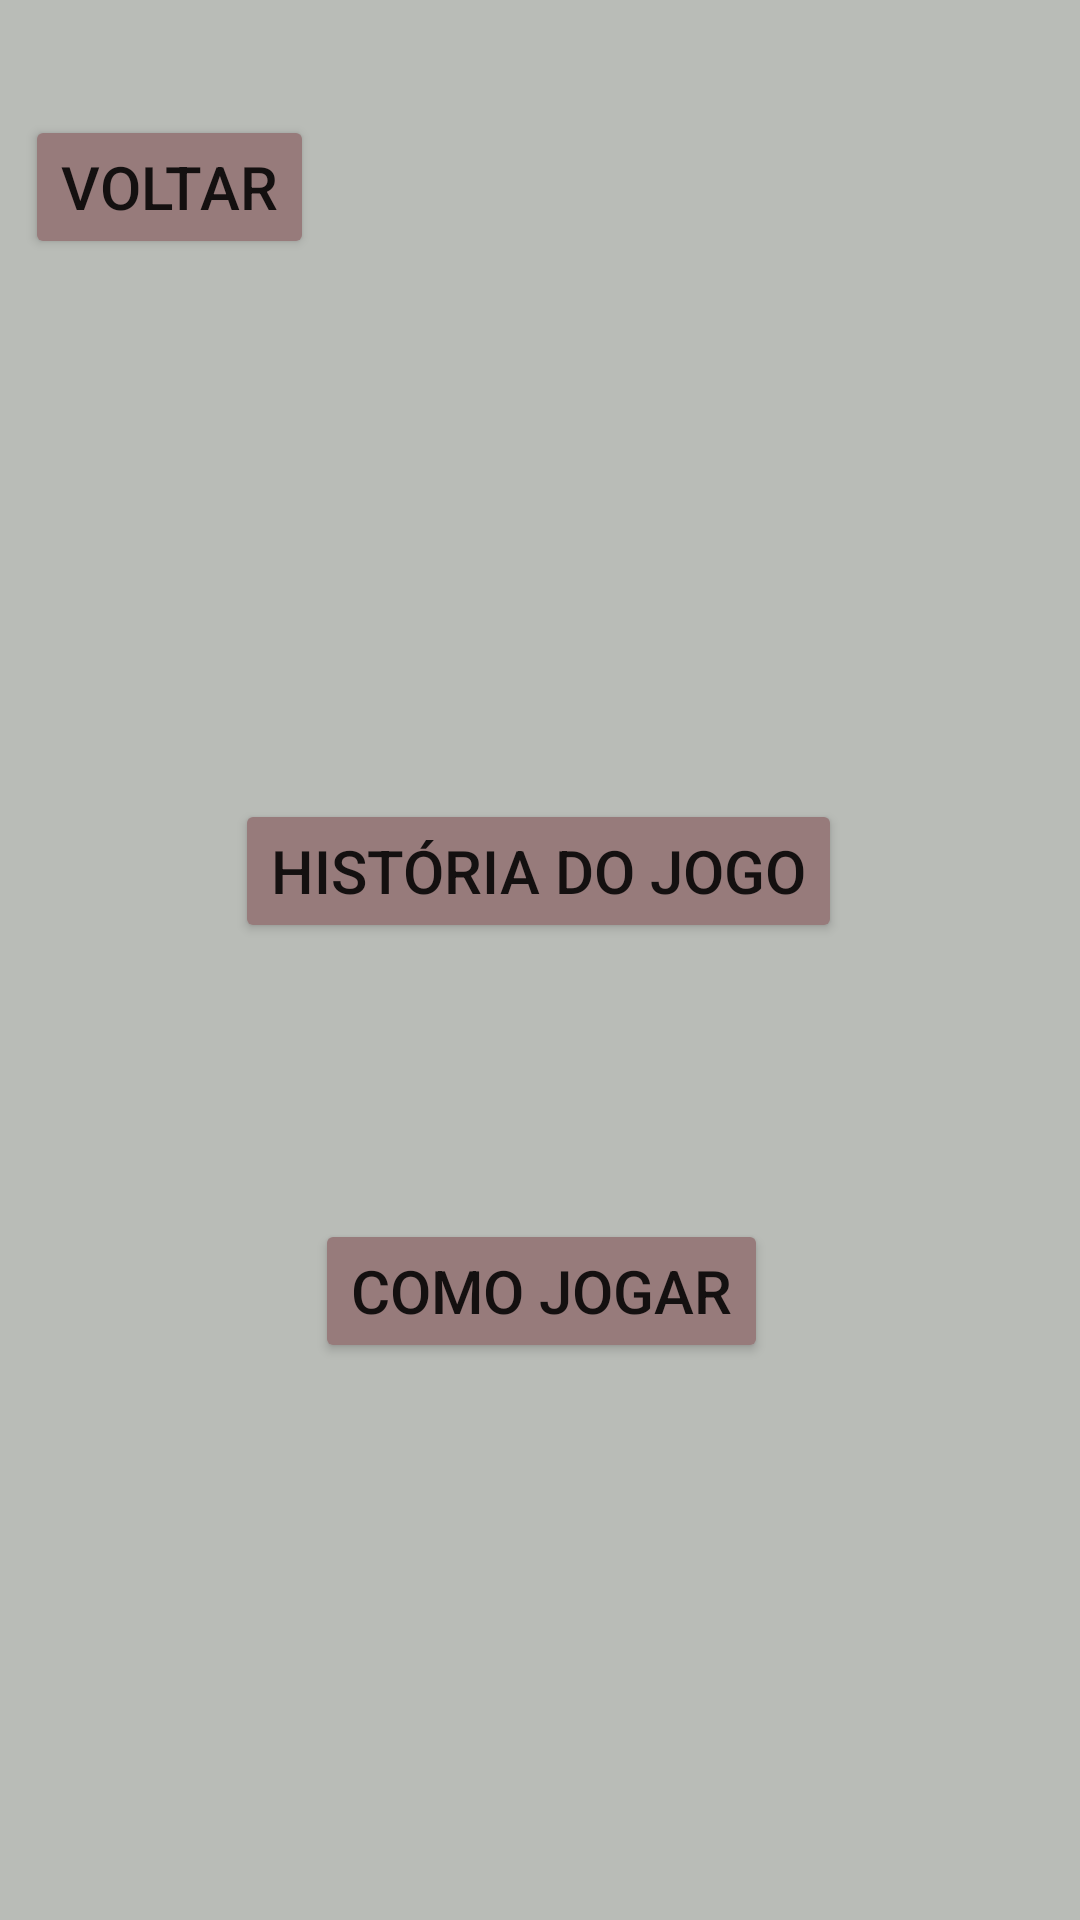

Write the Android layout XML for this screen, with the resource values it uses.
<!-- AndroidManifest.xml: application theme Theme.AplicaçãoTCCGuiaDeJogo -->
<!-- res/layout/guia.xml -->
<?xml version="1.0" encoding="utf-8"?>
<androidx.constraintlayout.widget.ConstraintLayout xmlns:android="http://schemas.android.com/apk/res/android"
    xmlns:app="http://schemas.android.com/apk/res-auto"
    xmlns:tools="http://schemas.android.com/tools"
    android:layout_width="match_parent"
    android:layout_height="match_parent"
    android:background="#B9BCB7"
    tools:context=".Guia">

    <Button
        android:id="@+id/voltar1"
        android:layout_width="wrap_content"
        android:layout_height="wrap_content"
        android:layout_marginStart="12dp"
        android:layout_marginEnd="260dp"
        android:backgroundTint="#977B7B"
        android:onClick="@string/voltar"
        android:text="@string/voltar"
        android:textSize="20sp"
        app:iconPadding="10dp"
        app:layout_constraintBottom_toBottomOf="parent"
        app:layout_constraintEnd_toEndOf="parent"
        app:layout_constraintHorizontal_bias="0.479"
        app:layout_constraintStart_toStartOf="parent"
        app:layout_constraintTop_toTopOf="parent"
        app:layout_constraintVertical_bias="0.065" />

    <Button
        android:id="@+id/button2"
        android:layout_width="wrap_content"
        android:layout_height="wrap_content"
        android:layout_marginStart="117dp"
        android:layout_marginTop="180dp"
        android:layout_marginEnd="117dp"
        android:backgroundTint="#977B7B"
        android:text="@string/historia"
        android:textSize="20sp"
        app:layout_constraintBottom_toBottomOf="parent"
        app:layout_constraintEnd_toEndOf="parent"
        app:layout_constraintHorizontal_bias="0.507"
        app:layout_constraintStart_toStartOf="parent"
        app:layout_constraintTop_toBottomOf="@+id/voltar1"
        app:layout_constraintVertical_bias="0.0" />

    <Button
        android:id="@+id/button3"
        android:layout_width="wrap_content"
        android:layout_height="wrap_content"
        android:layout_marginStart="138dp"
        android:layout_marginTop="92dp"
        android:layout_marginEnd="139dp"
        android:backgroundTint="#977B7B"
        android:text="@string/tutorial"
        android:textSize="20sp"
        app:layout_constraintBottom_toBottomOf="parent"
        app:layout_constraintEnd_toEndOf="parent"
        app:layout_constraintHorizontal_bias="0.488"
        app:layout_constraintStart_toStartOf="parent"
        app:layout_constraintTop_toBottomOf="@+id/button2"
        app:layout_constraintVertical_bias="0.0" />
</androidx.constraintlayout.widget.ConstraintLayout>
<!-- resources referenced by this layout -->
<resources>
  <string name="historia">História do jogo</string>
  <string name="tutorial">Como jogar</string>
  <string name="voltar">Voltar</string>
  <style name="Theme.AplicaçãoTCCGuiaDeJogo" parent="Theme.MaterialComponents.DayNight.DarkActionBar">
          
          <item name="colorPrimary">@color/purple_500</item>
          <item name="colorPrimaryVariant">@color/purple_700</item>
          <item name="colorOnPrimary">@color/white</item>
          
          <item name="colorSecondary">@color/teal_200</item>
          <item name="colorSecondaryVariant">@color/teal_700</item>
          <item name="colorOnSecondary">@color/black</item>
          
          <item name="android:statusBarColor" tools:targetApi="l">?attr/colorPrimaryVariant</item>
          
      </style>
  <!-- not gathered from this repository: default colours our renderer supplied (Android Studio template values) -->
  <color name="purple_500">#FF6200EE</color>
  <color name="purple_700">#FF3700B3</color>
  <color name="teal_200">#FF03DAC5</color>
  <color name="teal_700">#FF018786</color>
  <color name="black">#FF000000</color>
  <color name="white">#FFFFFFFF</color>
</resources>
